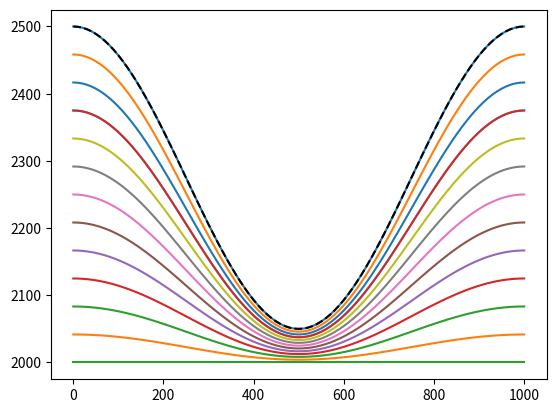

Generate this figure with matplotlib:
# -*- coding: utf-8 -*-
"""
Created on Thu Aug  3 19:42:46 2017

Short script to generate a two-dimensional fold, based on a cosine curve.

Outputs xyz point cloud as a text file in the working directory.

[redacted]

[redacted]

   Licensed under the Apache License, Version 2.0 (the "License");
   you may not use this file except in compliance with the License.
   You may obtain a copy of the License at

       http://www.apache.org/licenses/LICENSE-2.0

   Unless required by applicable law or agreed to in writing, software
   distributed under the License is distributed on an "AS IS" BASIS,
   WITHOUT WARRANTIES OR CONDITIONS OF ANY KIND, either express or implied.
   See the License for the specific language governing permissions and
   limitations under the License.
   
   
"""

## Initially attemting to build a simple sin wave

import numpy as np
import matplotlib.pyplot as plt

## Name variables:
#Xmin = 0.
#Xmax = 4000.
#Ymin = 0.
#Ymax = 2000.
#WaveXmin = 1000.
#WaveXmax = 3000.
#WaveAmp = 800.
#Wavelength = 1600.
#Spacing = 100.


def stratwedge(Xmin, Xmax, Ymin, Ymax, WaveXmin, WaveXmax, WaveAmp, Wavelength, Spacing):
    ## Calculate basic parameters
    Xrange = WaveXmax - WaveXmin
    Yrange = Ymax - Ymin
    XSamps = Xrange / Spacing
    YSamps = Yrange / Spacing
    
    ## Generate wavelet of desired size
    x = np.arange(WaveXmin, WaveXmax, Spacing)
    
    # Add *-1 for syncline
    z = ((np.cos(2 * np.pi * x / Xrange) / 2) + 0.5) * 1.
    z = z * WaveAmp
    
#    flat_x = np.arange(Xmin, Xmax, Spacing)
#    flat_z = np.zeros(flat_x)
    
    ## Add flats to either side of wavelet
    # Below X side
    x1 = np.arange(Xmin, WaveXmin, Spacing)
    z1 = np.zeros(int((WaveXmin - Xmin) / Spacing))
    
    # Above X side
    x2 = np.arange(WaveXmax, (Xmax + Spacing), Spacing)
    z2 = np.zeros(int(((Xmax - WaveXmax) + Spacing) / Spacing))
    
    # Append arrays for each coordinate
    Xall = np.hstack((x1, x, x2))
    Yall = np.zeros((len(Xall)))
    Zall = np.hstack((z1, z, z2))
    
    # Combine XYZ
    # ALL = np.vstack((Xall, Zall, Yall))
    xyz = np.column_stack((Xall, Yall, Zall))
    
    ## Stretch to pseudo-3D through the Y axis
    # Create loop to add sample offset for Y to each line and add output to the column stack

    Yarray = np.arange(Ymin, (Ymax + Spacing), Spacing)
    
    # Initialise array and iterate to duplicate teh first line for each value of y
    xyz_stk = np.array([0,0,0])
    
    for y in Yarray:
        xyz2 = xyz + [0, y, 0]
        xyz_stk = np.vstack(( xyz_stk, xyz2))
    
    # Delete the first row of the array generated in initiation
    xyz_stk = np.delete(xyz_stk, (0), axis = 0)
    
    ## Plot for reference
    plt.axis('equal')
    plt.plot(Xall, Zall)
    plt.xlabel('X Distance')
    plt.ylabel('Z Distance')
    #np.savetxt('anticline_xyz.txt', (xyz_stk), fmt='%16s')
    
    plt.show()
    
    #Output to text file in working directory, format 16 character string per column

def coswave(depth, width, height, spacing):
    xs = np.arange(0, width+1, spacing)
    ys= depth + (np.cos((2*np.pi*xs)/width)*0.5)*height+ height/2
    
    return xs, ys

def planehz(depth, width, spacing):
    xs = np.arange(0, width+spacing, spacing)
    ys = np.empty_like(xs)
    ys = np.full(xs.size, depth)
    
    return xs, ys


def CosLayerStk(depth_top, dx, dz_pinch, dz_model, xspacing, Nl=12):
    Sx = xspacing # x sample rate
    
    xlen = int(dx/Sx)+1
    stk = np.zeros([Nl+2, xlen])
    
    ### Set parameters for cosine curve
    costop = depth_top + dz_pinch
    dz_cos = dz_model - dz_pinch
    
    stk[0,:], stk[1,:]= coswave(costop, dx, dz_cos, Sx)
    
    stk[-1, :] = planehz(depth_top, dx, Sx)[1]
    
    for i in np.arange(xlen):
        z_int = (stk[1,i]-stk[-1, i])/Nl
        for j in np.arange(2, Nl+1):
            stk[j,i]=stk[-1,i]+z_int*(j-1)
    
    for i in np.arange(1,stk.shape[0]):
        plt.plot(stk[0,:], stk[i,:])
    
    return stk



depth = 2000
width = 1000
dz_model = 500
dz_pinch = 50
xspacing = 10
Nl = 12

costop = depth + dz_pinch
dz_cos = dz_model - dz_pinch

a, b = coswave(costop, width, dz_cos, xspacing)

#plt.show()

stk = CosLayerStk(depth, width, dz_pinch, dz_model, xspacing)

plt.plot(stk[0,:], stk[-4,:])
plt.plot(a,b, 'k--')

